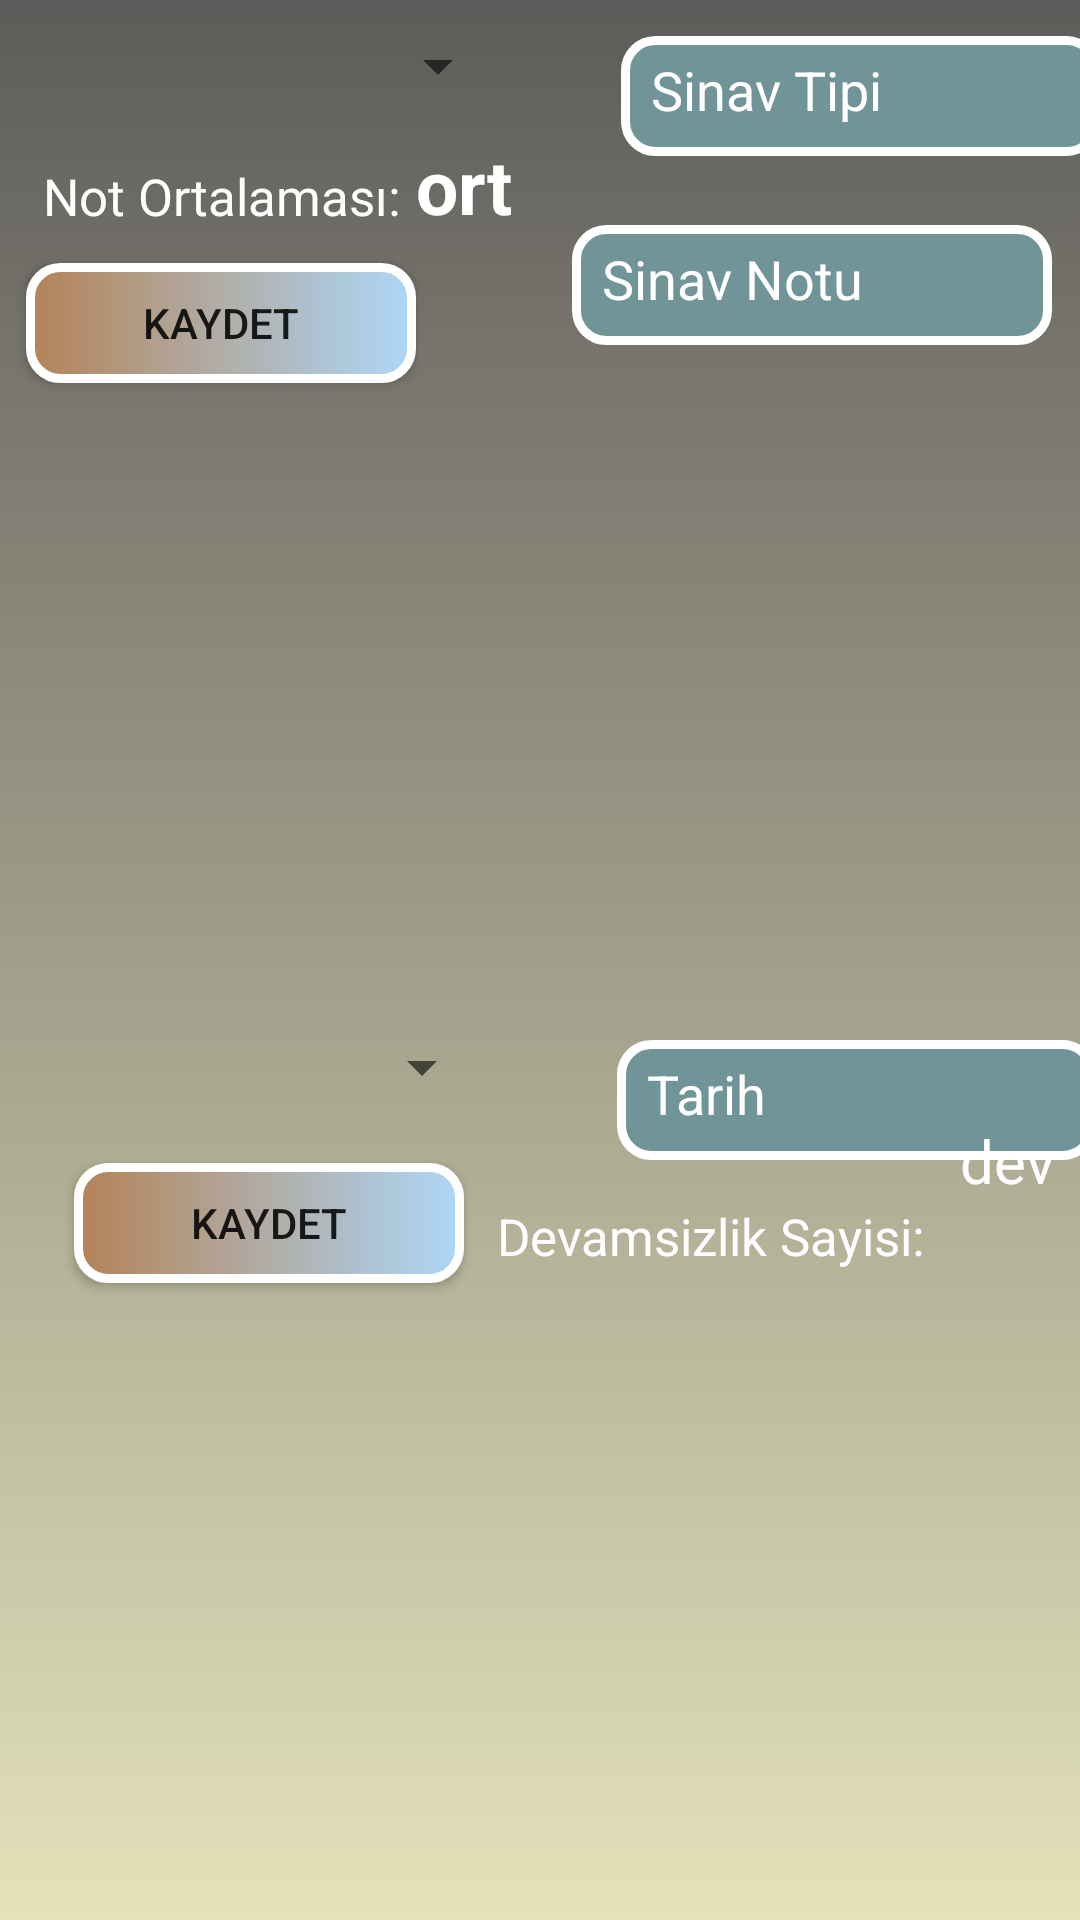

Write the Android layout XML for this screen, with the resource values it uses.
<!-- AndroidManifest.xml: application theme Theme.OgrenciBilgiSistemm -->
<!-- res/layout/activity_devamsizlik_not_ekle_acitvity.xml -->
<?xml version="1.0" encoding="utf-8"?>
<androidx.constraintlayout.widget.ConstraintLayout xmlns:android="http://schemas.android.com/apk/res/android"
    xmlns:app="http://schemas.android.com/apk/res-auto"
    xmlns:tools="http://schemas.android.com/tools"
    android:layout_width="match_parent"
    android:layout_height="match_parent"
    tools:context=".ogrenci.DevamsizlikNotEkleAcitvity"
    android:background="@drawable/background">

    <Spinner
        android:id="@+id/dersSpinner"
        android:layout_width="160dp"
        android:layout_height="wrap_content"
        android:layout_marginStart="10dp"
        android:layout_marginTop="10dp"
        android:layout_marginEnd="37dp"
        app:layout_constraintBottom_toTopOf="@+id/ortalama"
        app:layout_constraintEnd_toStartOf="@+id/sinavTipi"
        app:layout_constraintStart_toStartOf="parent"
        app:layout_constraintTop_toTopOf="parent" />

    <TextView
        android:id="@+id/textView6"
        android:layout_width="wrap_content"
        android:layout_height="wrap_content"
        android:layout_marginStart="15dp"
        android:layout_marginTop="20dp"
        android:layout_marginEnd="5dp"
        android:text="Not Ortalaması:"
        android:textSize="17dp"
        android:textColor="@color/white"
        app:layout_constraintEnd_toStartOf="@+id/ortalama"
        app:layout_constraintStart_toStartOf="parent"
        app:layout_constraintTop_toBottomOf="@+id/dersSpinner" />

    <TextView
        android:id="@+id/textView7"
        android:layout_width="wrap_content"
        android:layout_height="wrap_content"
        android:layout_marginTop="14dp"
        android:layout_marginEnd="12dp"
        android:autoSizeTextType="uniform"
        android:text="Devamsizlik Sayisi:"
        android:textSize="17sp"
        android:textColor="@color/white"
        app:layout_constraintEnd_toStartOf="@+id/devamSayisi"
        app:layout_constraintStart_toEndOf="@+id/button7"
        app:layout_constraintTop_toBottomOf="@+id/devamsizlikTarih" />

    <EditText
        android:id="@+id/sinavTipi"
        android:layout_width="160dp"
        android:layout_height="40dp"
        android:layout_marginTop="12dp"
        android:layout_marginEnd="26dp"
        android:hint="Sinav Tipi"
        android:padding="10dp"
        android:textColor="@color/white"
        android:textColorHint="@color/white"
        android:background="@drawable/input"
        app:layout_constraintEnd_toEndOf="parent"
        app:layout_constraintStart_toEndOf="@+id/dersSpinner"
        app:layout_constraintTop_toTopOf="parent" />

    <EditText
        android:id="@+id/sinavNotu"
        android:layout_width="160dp"
        android:layout_height="40dp"
        android:layout_marginStart="52dp"
        android:layout_marginTop="23dp"
        android:layout_marginEnd="26dp"
        android:hint="Sinav Notu"
        android:textColorHint="@color/white"
        android:textColor="@color/white"
        android:padding="10dp"
        android:background="@drawable/input"
        android:inputType="numberDecimal"
        app:layout_constraintEnd_toEndOf="parent"
        app:layout_constraintStart_toEndOf="@+id/button6"
        app:layout_constraintTop_toBottomOf="@+id/sinavTipi" />

    <TextView
        android:id="@+id/ortalama"
        android:layout_width="wrap_content"
        android:layout_height="wrap_content"
        android:layout_marginTop="11dp"
        android:layout_marginEnd="37dp"
        android:text="ort"
        android:textColor="@color/white"
        android:textSize="25sp"
        android:textStyle="bold"
        app:layout_constraintEnd_toStartOf="@+id/sinavTipi"
        app:layout_constraintStart_toEndOf="@+id/textView6"
        app:layout_constraintTop_toBottomOf="@+id/dersSpinner" />

    <Button
        android:id="@+id/button6"
        android:layout_width="130dp"
        android:layout_height="40dp"
        android:layout_marginStart="25dp"
        android:layout_marginTop="9dp"
        android:onClick="notKaydet"
        android:text="kaydet"
        android:background="@drawable/button"
        app:layout_constraintBottom_toTopOf="@+id/notRecyclerView"
        app:layout_constraintEnd_toStartOf="@+id/sinavNotu"
        app:layout_constraintStart_toStartOf="parent"
        app:layout_constraintTop_toBottomOf="@+id/ortalama" />

    <androidx.recyclerview.widget.RecyclerView
        android:id="@+id/notRecyclerView"
        android:layout_width="match_parent"
        android:layout_height="200dp"
        android:layout_marginTop="1dp"
        app:layout_constraintEnd_toEndOf="parent"
        app:layout_constraintStart_toStartOf="parent"
        app:layout_constraintTop_toBottomOf="@+id/button6" />

    <Spinner
        android:id="@+id/devamsizlikSpinner"
        android:layout_width="160dp"
        android:layout_height="wrap_content"
        android:layout_marginStart="21dp"
        android:layout_marginTop="15dp"
        android:layout_marginEnd="41dp"
        app:layout_constraintBottom_toTopOf="@+id/button7"
        app:layout_constraintEnd_toStartOf="@+id/devamsizlikTarih"
        app:layout_constraintStart_toStartOf="parent"
        app:layout_constraintTop_toBottomOf="@+id/notRecyclerView" />

    <EditText
        android:id="@+id/devamsizlikTarih"
        android:layout_width="160dp"
        android:layout_height="40dp"
        android:layout_marginTop="18dp"
        android:layout_marginEnd="11dp"
        android:hint="Tarih"
        android:textColor="@color/white"
        android:textColorHint="@color/white"
        android:padding="10dp"
        android:background="@drawable/input"
        app:layout_constraintBottom_toTopOf="@+id/textView7"
        app:layout_constraintEnd_toEndOf="parent"
        app:layout_constraintStart_toEndOf="@+id/devamsizlikSpinner"
        app:layout_constraintTop_toBottomOf="@+id/notRecyclerView" />

    <Button
        android:id="@+id/button7"
        android:layout_width="130dp"
        android:layout_height="40dp"
        android:layout_marginStart="40dp"
        android:layout_marginTop="20dp"
        android:layout_marginEnd="11dp"
        android:onClick="devamsizlikKaydet"
        android:text="Kaydet"
        android:background="@drawable/button"
        app:layout_constraintEnd_toStartOf="@+id/textView7"
        app:layout_constraintStart_toStartOf="parent"
        app:layout_constraintTop_toBottomOf="@+id/devamsizlikSpinner" />

    <TextView
        android:id="@+id/devamSayisi"
        android:layout_width="wrap_content"
        android:layout_height="wrap_content"
        android:layout_marginTop="14dp"
        android:layout_marginEnd="24dp"
        android:text="dev"
        android:textColor="@color/white"
        android:textSize="20sp"
        app:layout_constraintBottom_toTopOf="@+id/devamsizlikRecyclerView"
        app:layout_constraintEnd_toEndOf="parent"
        app:layout_constraintStart_toEndOf="@+id/textView7"
        app:layout_constraintTop_toBottomOf="@+id/devamsizlikTarih" />

    <androidx.recyclerview.widget.RecyclerView
        android:id="@+id/devamsizlikRecyclerView"
        android:layout_width="match_parent"
        android:layout_height="200dp"
        android:layout_marginTop="14dp"
        android:layout_marginBottom="53dp"
        app:layout_constraintBottom_toBottomOf="parent"
        app:layout_constraintEnd_toEndOf="parent"
        app:layout_constraintStart_toStartOf="parent"
        app:layout_constraintTop_toBottomOf="@+id/devamSayisi" />


</androidx.constraintlayout.widget.ConstraintLayout>
<!-- resources referenced by this layout -->
<resources>
  <!-- drawable background (drawable) -->
  <?xml version="1.0" encoding="utf-8"?>
  <selector xmlns:android="http://schemas.android.com/apk/res/android">
      <item>
          <shape>
              <gradient android:startColor="#5E5C5A" android:endColor="#E3E2BA" android:angle="270"/>
          </shape>
      </item>
  </selector>
  <!-- drawable button (drawable) -->
  <?xml version="1.0" encoding="utf-8"?>
  <selector xmlns:android="http://schemas.android.com/apk/res/android">
      <item>
          <shape>
              <corners android:radius="10dp"/>
              <stroke android:color="@color/white" android:width="3dp"/>
              <gradient android:startColor="#B48357" android:endColor="#ADD7F8"/>
          </shape>
      </item>
  </selector>
  <!-- drawable input (drawable) -->
  <?xml version="1.0" encoding="utf-8"?>
  <selector xmlns:android="http://schemas.android.com/apk/res/android">
      <item android:state_enabled="true" android:state_focused="true">
          <shape android:shape="rectangle">
              <solid android:color="#DBC592"/>
              <corners android:radius="10dp"/>
              <stroke android:color="#B48357" android:width="3dp"/>
  
          </shape>
      </item>
      <item android:state_enabled="true">
          <shape android:shape="rectangle">
              <solid android:color="#719498"/>
              <corners android:radius="10dp"/>
              <stroke android:color="#FFFFFF" android:width="3dp"/>
          </shape>
  
      </item>
  
  </selector>
  <style name="Theme.OgrenciBilgiSistemm" parent="Theme.AppCompat.DayNight.DarkActionBar">
          
          <item name="colorPrimary">#A2A387</item>
          <item name="colorPrimaryVariant">#B59A5F</item>
          <item name="colorOnPrimary">@color/white</item>
          
          <item name="colorSecondary">@color/teal_200</item>
          <item name="colorSecondaryVariant">@color/teal_700</item>
          <item name="colorOnSecondary">@color/black</item>
          
          <item name="android:statusBarColor">?attr/colorPrimaryVariant</item>
          
      </style>
  <!-- not gathered from this repository: default colours our renderer supplied (Android Studio template values) -->
  <color name="teal_200">#FF03DAC5</color>
  <color name="teal_700">#FF018786</color>
  <color name="black">#FF000000</color>
  <color name="white">#FFFFFFFF</color>
</resources>
